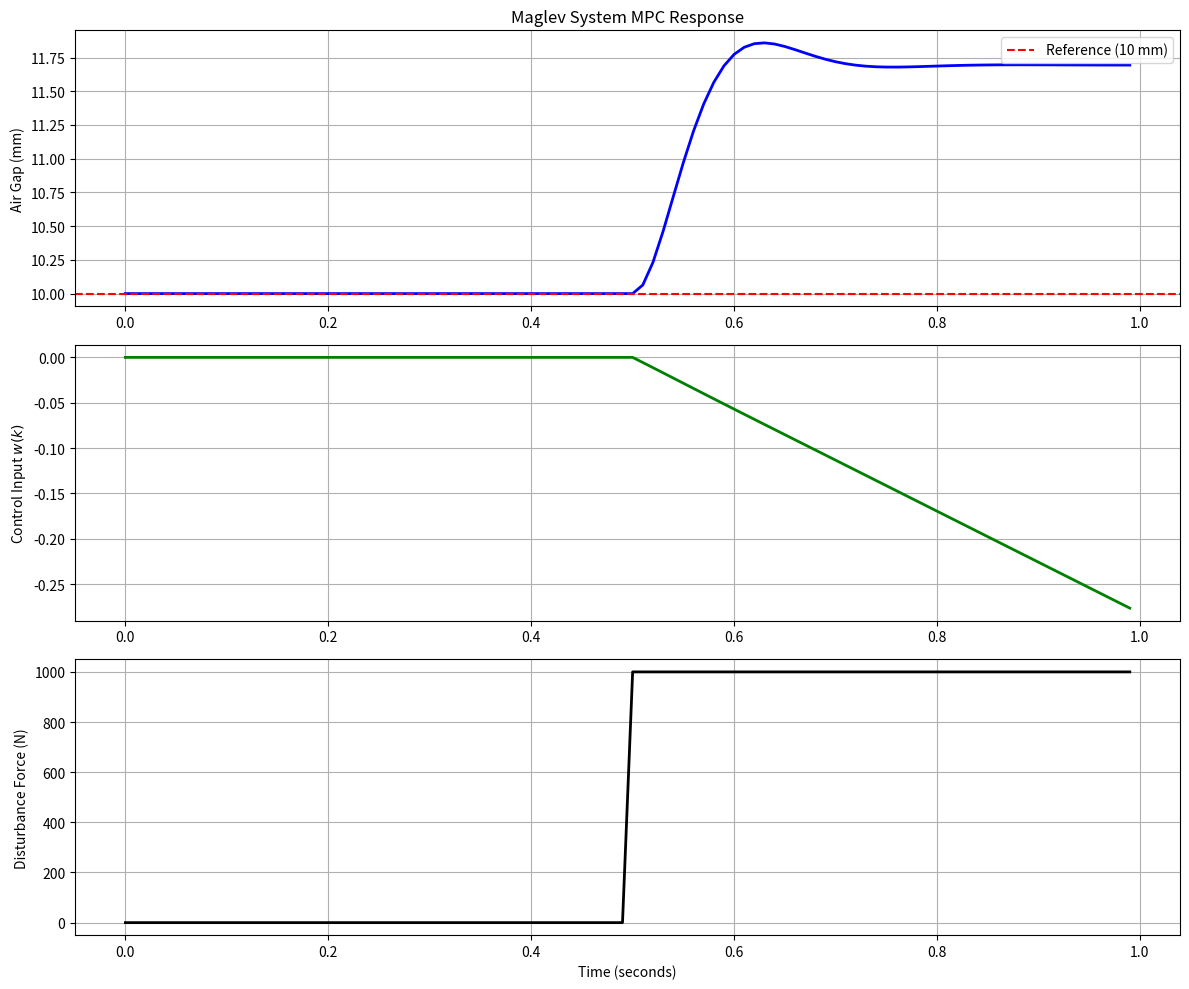

This chart was generated by the following Python code:
import numpy as np
import matplotlib.pyplot as plt
from scipy.signal import cont2discrete

# --- 1. Define Constants & Stabilized System ---
m = 750.0
Ts = 0.01  # CHANGED: 10ms sample time gives a 300ms prediction horizon

A1 = np.array([[0, 1, 0], [0, 0, 1], [0, 0, 0]])
B1 = np.array([[0], [0], [1]])
C1 = np.array([[1, 0, 0]])
K = np.array([[-172980, -7660, -220]])

# Stabilized continuous system
A_stab = A1 + B1 @ K
B_stab = B1
C_stab = C1
D_stab = np.array([[0]])

# Disturbance matrix (Force enters acceleration)
G = np.array([[0], [1 / m], [0]])

# Discretize
sys_discrete = cont2discrete((A_stab, B_stab, C_stab, D_stab), Ts, method='zoh')
Ad, Bd, Cd = sys_discrete[0], sys_discrete[1], sys_discrete[2]
Gd = cont2discrete((A_stab, G, C_stab, D_stab), Ts, method='zoh')[1]

# --- 2. MPC Parameters & Matrices ---
P = 30
M = 4
Q = np.eye(P)
R_delta = np.exp(-10) * np.eye(M)

# CHANGED: Reference is now 0 (deviation from 10mm equilibrium)
Y_r = np.zeros((P, 1))

Psi = np.zeros((P, 3))
Theta = np.zeros((P, M))
Gamma_w = np.zeros((P, 1))
Gamma_G = np.zeros((P, 1))

def get_step_response(A, B, C, n):
    val = np.zeros((C.shape[0], B.shape[1]))
    for k in range(n + 1):
        val += C @ np.linalg.matrix_power(A, k) @ B
    return val[0, 0]

for i in range(P):
    Psi[i, :] = Cd @ np.linalg.matrix_power(Ad, i + 1)
    Gamma_w[i, 0] = get_step_response(Ad, Bd, Cd, i)
    Gamma_G[i, 0] = get_step_response(Ad, Gd, Cd, i)
    for j in range(M):
        if i >= j:
            Theta[i, j] = get_step_response(Ad, Bd, Cd, i - j)

H = 2 * (Theta.T @ Q @ Theta + R_delta)
H_inv = np.linalg.inv(H)

# --- 3. Simulation Loop ---
sim_time = 1.0  
N_steps = int(sim_time / Ts)
t_array = np.arange(0, sim_time, Ts)

y_history = np.zeros(N_steps)
w_history = np.zeros(N_steps)
d_history = np.zeros(N_steps)

# CHANGED: Start at [0,0,0] which represents the 10mm equilibrium
x = np.array([[0.0], [0.0], [0.0]])  
w_prev = 0.0
d_prev = 0.0

for k in range(N_steps):
    # Disturbance hits at 0.5s
    d_curr = 1000.0 if t_array[k] >= 0.5 else 0.0
        
    # Log absolute air gap (deviation + 10mm)
    y_history[k] = x[0, 0] + 0.01 
    d_history[k] = d_curr
    
    # MPC Prediction & Optimization
    Es = Y_r - (Psi @ x) - (Gamma_w * w_prev) - (Gamma_G * d_prev)
    f = -2 * Theta.T @ Q @ Es
    Delta_w_opt = -H_inv @ f
    
    # Receding Horizon
    dw = Delta_w_opt[0, 0]
    w_curr = w_prev + dw
    w_history[k] = w_curr
    
    # Plant Update
    x = Ad @ x + (Bd * w_curr) + (Gd * d_curr)
    
    w_prev = w_curr
    d_prev = d_curr

# --- 4. Plotting ---
plt.figure(figsize=(12, 10))

plt.subplot(3, 1, 1)
plt.plot(t_array, y_history * 1000, 'b-', linewidth=2)
plt.axhline(y=10, color='r', linestyle='--', label='Reference (10 mm)')
plt.ylabel('Air Gap (mm)')
plt.title('Maglev System MPC Response')
plt.grid(True)
plt.legend()

plt.subplot(3, 1, 2)
plt.plot(t_array, w_history, 'g-', linewidth=2)
plt.ylabel('Control Input $w(k)$')
plt.grid(True)

plt.subplot(3, 1, 3)
plt.plot(t_array, d_history, 'k-', linewidth=2)
plt.ylabel('Disturbance Force (N)')
plt.xlabel('Time (seconds)')
plt.grid(True)

plt.tight_layout()
plt.show()
